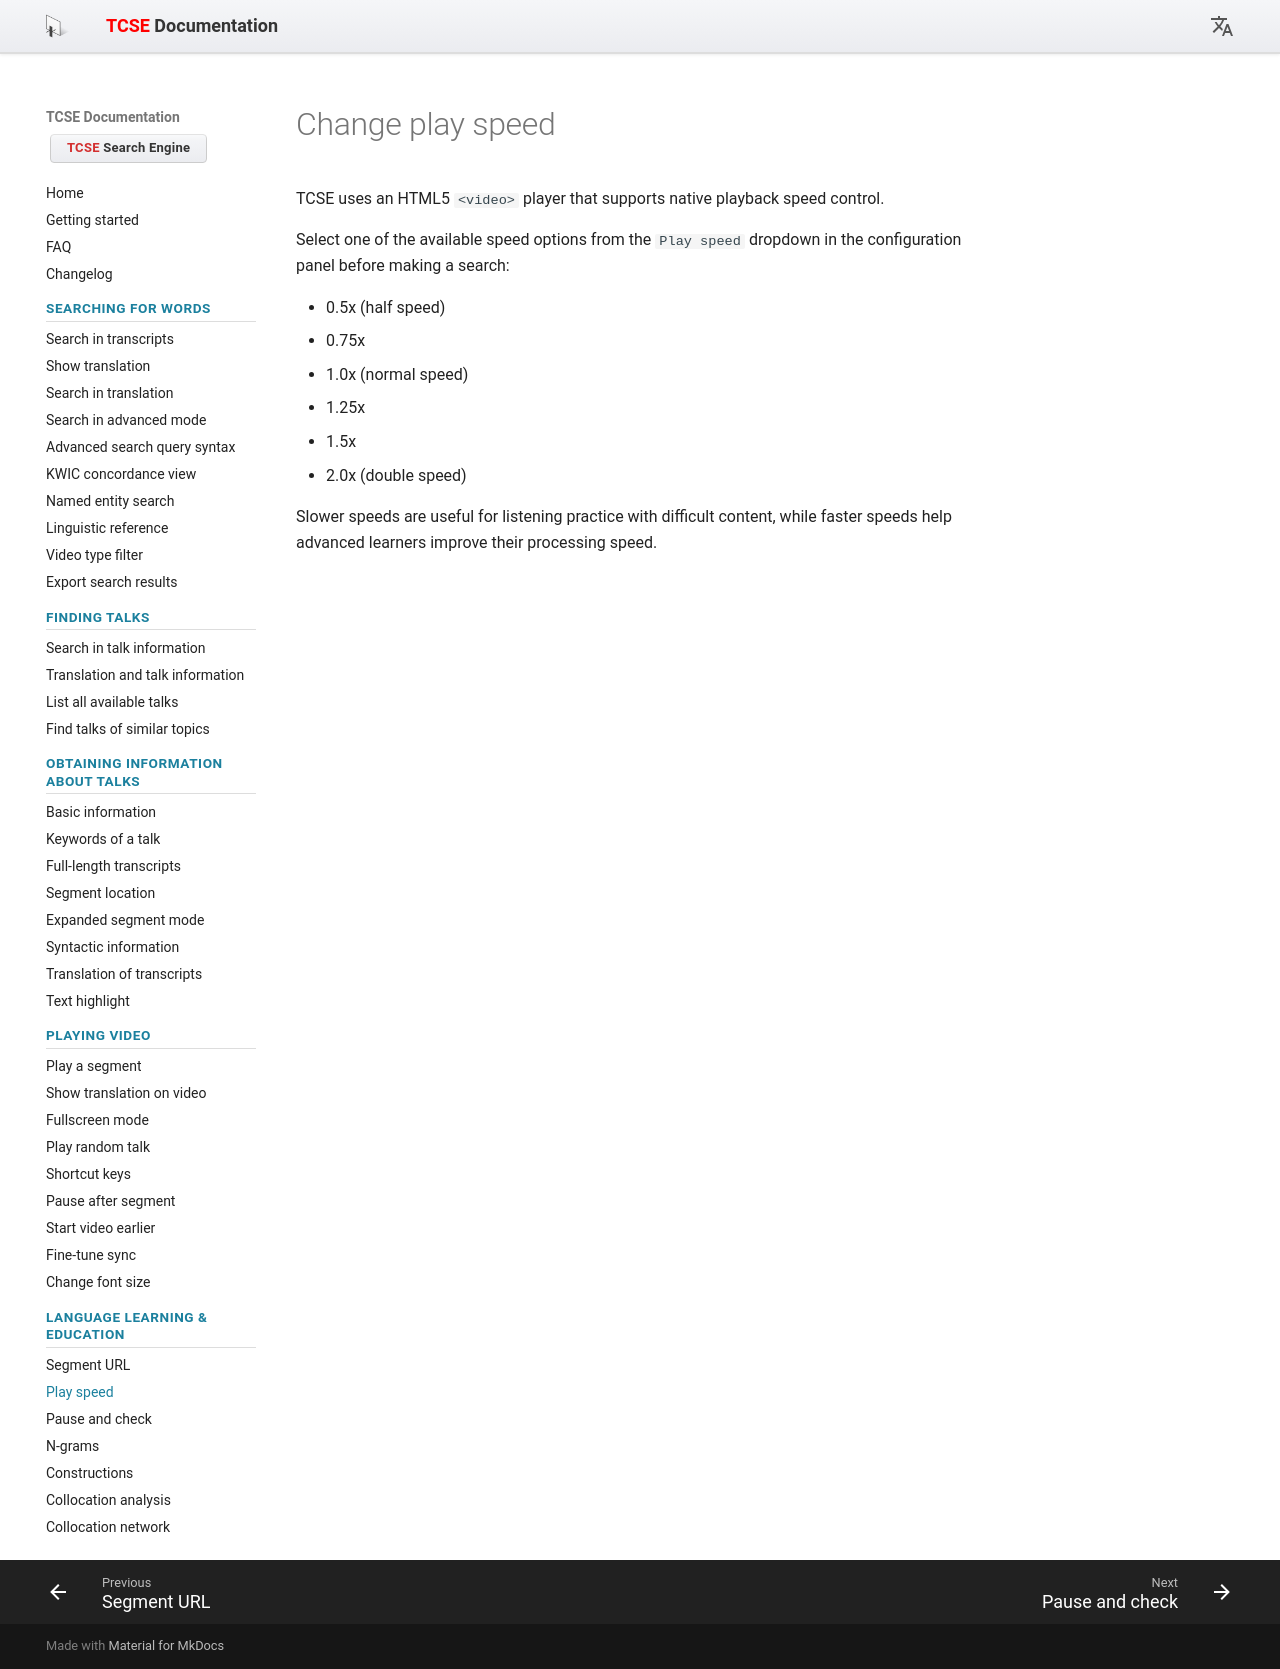

repository: yohasebe/tcse-doc · page: using-tcse-for-language-learning-and-education/change-play-speed/index.html · generator: mkdocs

# Change play speed

TCSE uses an HTML5 `<video>` player that supports native playback speed control.

Select one of the available speed options from the `Play speed` dropdown in the configuration panel before making a search:

- 0.5x (half speed)
- 0.75x
- 1.0x (normal speed)
- 1.25x
- 1.5x
- 2.0x (double speed)

Slower speeds are useful for listening practice with difficult content, while faster speeds help advanced learners improve their processing speed.
